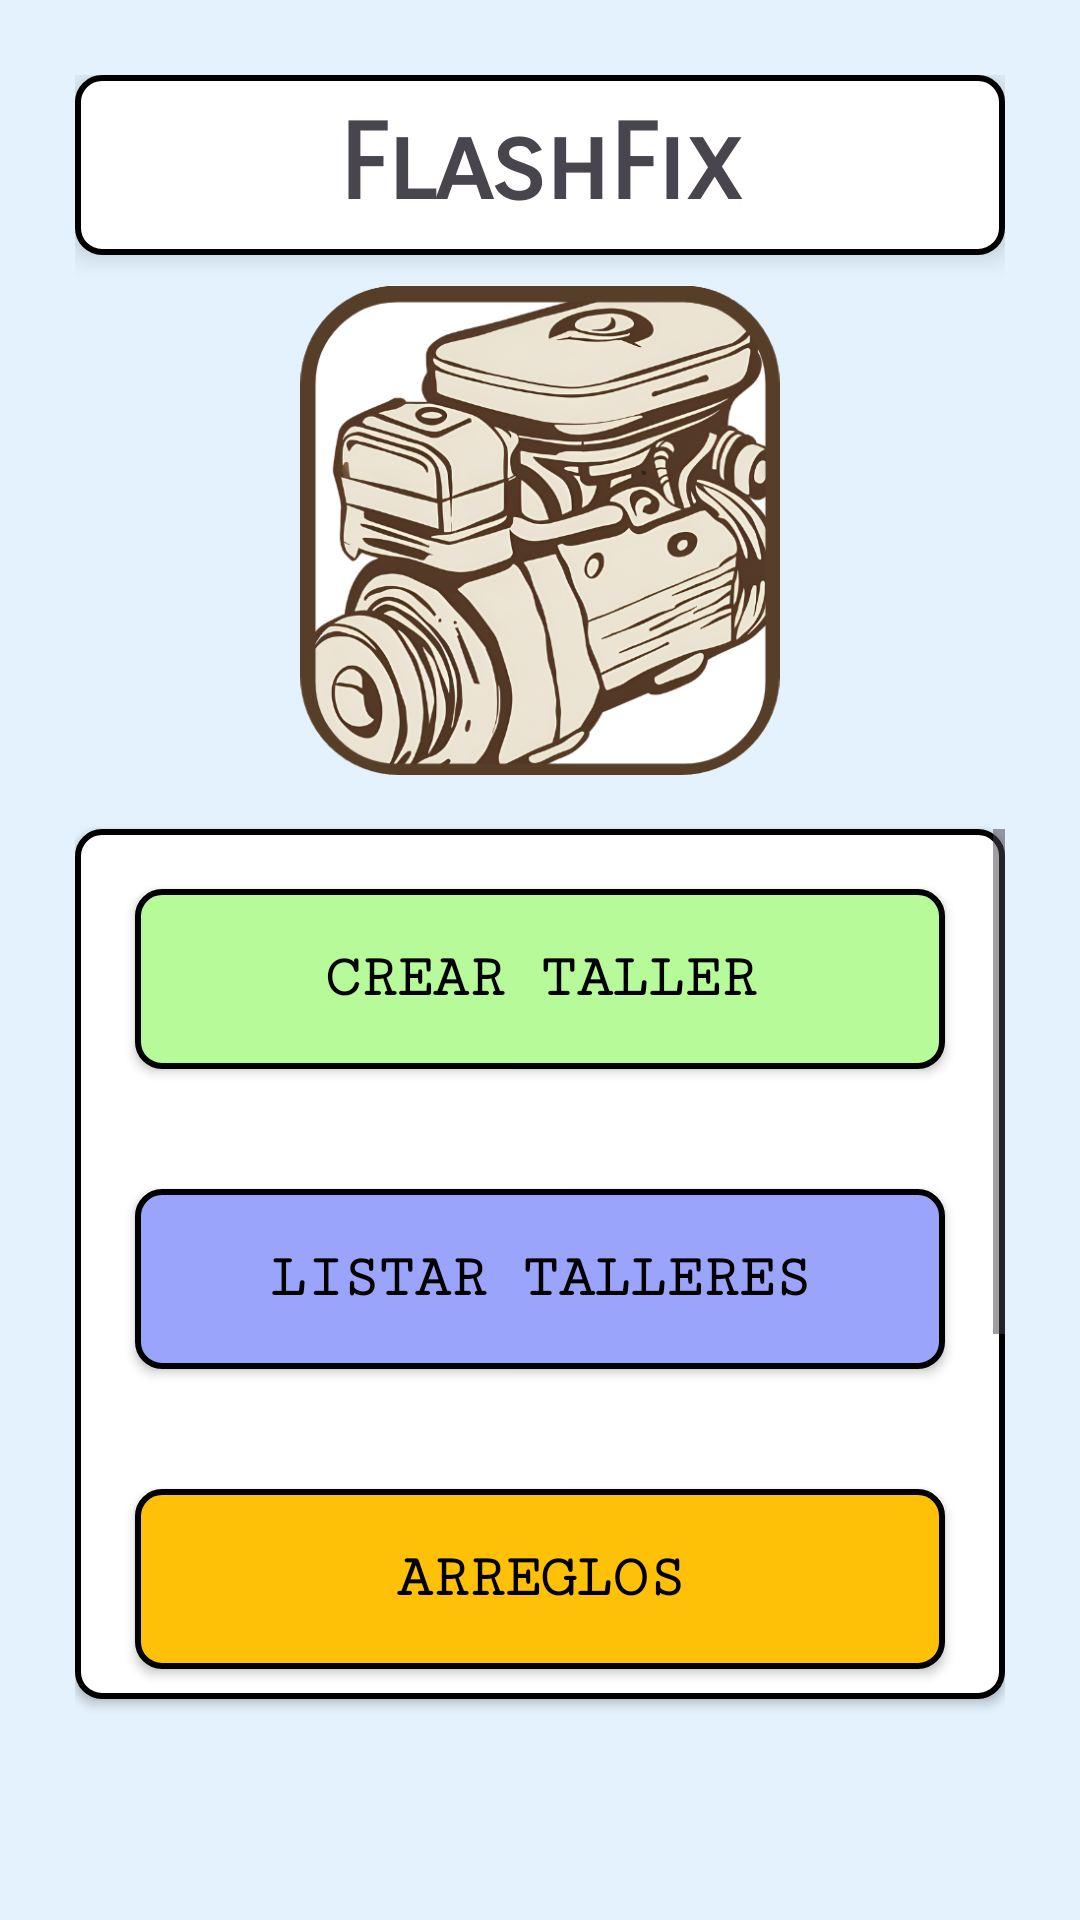

Reconstruct the res/layout file that produces this screen, plus the resources it refers to.
<!-- AndroidManifest.xml: application theme Theme.Proyecto_CRUD -->
<!-- res/layout/activity_main.xml -->
<?xml version="1.0" encoding="utf-8"?>
<androidx.constraintlayout.widget.ConstraintLayout xmlns:android="http://schemas.android.com/apk/res/android"
    xmlns:app="http://schemas.android.com/apk/res-auto"
    xmlns:tools="http://schemas.android.com/tools"
    android:id="@+id/main"
    android:layout_width="match_parent"
    android:layout_height="match_parent"
    android:background="#E3F2FD"
    android:padding="25dp"
    tools:context=".MainActivity">

    <TextView
        android:id="@+id/Cabecera"
        android:layout_width="match_parent"
        android:layout_height="60dp"
        android:background="@drawable/borderendondo"
        android:elevation="5dp"
        android:fontFamily="sans-serif-smallcaps"
        android:gravity="center"
        android:text="FlashFix"
        android:textFontWeight="900"
        android:textSize="35dp"
        app:layout_constraintEnd_toEndOf="parent"
        app:layout_constraintStart_toStartOf="parent"
        app:layout_constraintTop_toTopOf="parent" />

    <ImageView
        android:id="@+id/Imagencita"
        android:layout_width="160dp"
        android:layout_height="wrap_content"
        android:layout_marginTop="10dp"
        android:adjustViewBounds="true"
        android:src="@drawable/logoflashfix"
        app:layout_constraintEnd_toEndOf="parent"
        app:layout_constraintStart_toStartOf="parent"
        app:layout_constraintTop_toBottomOf="@id/Cabecera" />

    <ScrollView
        android:layout_width="match_parent"
        android:layout_height="290dp"

        android:layout_marginTop="18dp"
        android:background="@drawable/borderendondo"
        android:elevation="2dp"
        app:layout_constraintTop_toBottomOf="@+id/Imagencita"
        >

        <LinearLayout
            android:layout_width="match_parent"
            android:layout_height="wrap_content"
            android:orientation="vertical">

            <androidx.appcompat.widget.AppCompatButton
                android:id="@+id/crearTaller"
                android:layout_width="match_parent"
                android:layout_height="60dp"
                android:layout_margin="20dp"
                android:background="@drawable/bordebototn"
                android:elevation="5dp"
                android:fontFamily="serif-monospace"
                android:text="Crear Taller"
                android:textColor="@color/black"
                android:textFontWeight="900"
                android:textSize="20dp" />

            <androidx.appcompat.widget.AppCompatButton
                android:id="@+id/listarTalleres"
                android:layout_width="match_parent"
                android:layout_height="60dp"
                android:layout_margin="20dp"
                android:background="@drawable/bordeboton2"
                android:elevation="5dp"
                android:fontFamily="serif-monospace"
                android:text="Listar Talleres"
                android:textColor="@color/black"
                android:textFontWeight="900"
                android:textSize="20dp" />

            <androidx.appcompat.widget.AppCompatButton
                android:id="@+id/Arreglos"
                android:layout_width="match_parent"
                android:layout_height="60dp"
                android:layout_margin="20dp"
                android:background="@drawable/bordeboton3"
                android:elevation="5dp"
                android:fontFamily="serif-monospace"
                android:text="Arreglos"
                android:textColor="@color/black"
                android:textFontWeight="900"
                android:textSize="20dp" />
            <androidx.appcompat.widget.AppCompatButton
                android:id="@+id/crearmecanico"
                android:layout_width="match_parent"
                android:layout_height="60dp"
                android:layout_margin="20dp"
                android:background="@drawable/bordeboton3"
                android:elevation="5dp"
                android:fontFamily="serif-monospace"
                android:text="Crear Mecanicos"
                android:textColor="@color/black"
                android:textFontWeight="900"
                android:textSize="20dp" />

            <androidx.appcompat.widget.AppCompatButton
                android:id="@+id/chat"
                android:layout_width="match_parent"
                android:layout_height="60dp"
                android:layout_margin="20dp"
                android:background="@drawable/bordeboton4"
                android:elevation="5dp"
                android:fontFamily="serif-monospace"
                android:text="Chat de citas con mecanicos"
                android:textColor="@color/black"
                android:textFontWeight="900"
                android:textSize="20dp" />

        </LinearLayout>


    </ScrollView>


</androidx.constraintlayout.widget.ConstraintLayout>
<!-- resources referenced by this layout -->
<resources>
  <color name="black">#FF000000</color>
  <!-- drawable bordeboton2 (drawable) -->
  <?xml version="1.0" encoding="utf-8"?>
  <shape xmlns:android="http://schemas.android.com/apk/res/android">
      <solid android:color="#9AA4FA" />
      <corners android:radius="8dp" />
      <stroke
          android:width="2dp"
          android:color="#000000" />
  </shape>
  <!-- drawable bordeboton3 (drawable) -->
  <?xml version="1.0" encoding="utf-8"?>
  <shape xmlns:android="http://schemas.android.com/apk/res/android">
      <solid android:color="#FFC107" />
      <corners android:radius="8dp" />
      <stroke
          android:width="2dp"
          android:color="#000000" />
  </shape>
  <!-- drawable bordeboton4 (drawable) -->
  <?xml version="1.0" encoding="utf-8"?>
  <shape xmlns:android="http://schemas.android.com/apk/res/android">
      <solid android:color="#8257D3" />
      <corners android:radius="8dp" />
      <stroke
          android:width="2dp"
          android:color="#000000" />
  </shape>
  <!-- drawable bordebototn (drawable) -->
  <?xml version="1.0" encoding="utf-8"?>
  <shape xmlns:android="http://schemas.android.com/apk/res/android">
      <solid android:color="#B7FA9A" />
      <corners android:radius="8dp" />
      <stroke
          android:width="2dp"
          android:color="#000000" />
  </shape>
  <!-- drawable borderendondo (drawable) -->
  <?xml version="1.0" encoding="utf-8"?>
  <shape xmlns:android="http://schemas.android.com/apk/res/android">
      <solid android:color="@android:color/white" />
      <corners android:radius="8dp" />
      <stroke
          android:width="2dp"
          android:color="#000000" />
  </shape>
  <!-- drawable logoflashfix: png bitmap (drawable, 305269 bytes) -->
  <style name="Theme.Proyecto_CRUD" parent="Base.Theme.Proyecto_CRUD" />
  <style name="Base.Theme.Proyecto_CRUD" parent="Theme.Material3.DayNight.NoActionBar">
          
          
      </style>
</resources>
